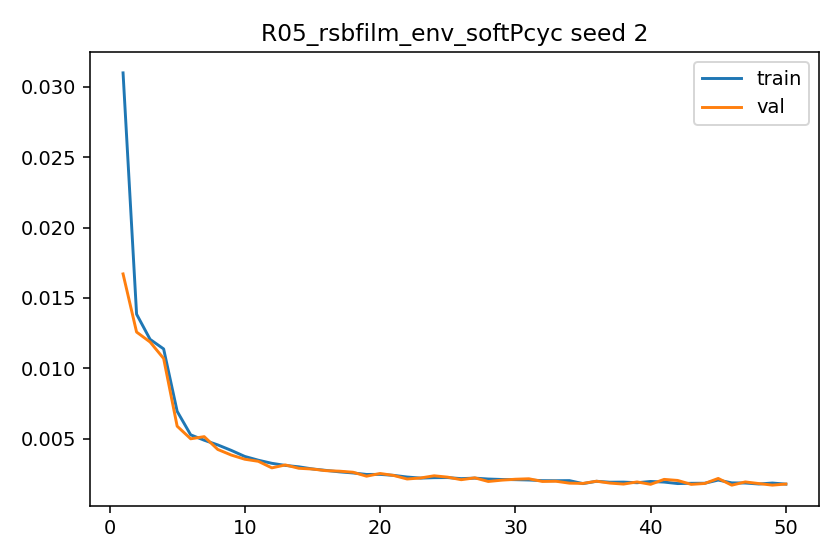

The file beside this chart, header and first rows:
epoch, train_l1, val_l1, grad_norm_mean, grad_norm_max
1, 0.03099, 0.01671, 0.6735, 1.174
2, 0.01385, 0.01258, 0.5089, 0.9517
3, 0.01206, 0.01187, 0.7829, 1.018
4, 0.01138, 0.0107, 0.8986, 1.124
5, 0.006948, 0.005892, 0.7514, 1.013
6, 0.005277, 0.004996, 0.7338, 1.069
7, 0.004895, 0.005149, 0.8596, 1.029
8, 0.004563, 0.00424, 0.8799, 1.11
9, 0.004173, 0.003842, 0.8116, 1.077
10, 0.003742, 0.003544, 0.9141, 1.023
11, 0.003476, 0.003397, 0.8921, 1.048
12, 0.003255, 0.002931, 0.8329, 1.036
13, 0.003105, 0.003138, 0.7594, 1.036
14, 0.003005, 0.002901, 0.8374, 1.013
15, 0.002855, 0.002848, 0.8957, 0.9926
16, 0.002751, 0.002732, 0.8908, 0.993
17, 0.002648, 0.002697, 0.8794, 1.014
18, 0.00257, 0.002622, 0.8701, 1.003
19, 0.002464, 0.002339, 0.7224, 0.9826
20, 0.002468, 0.002533, 0.8682, 0.9774
21, 0.0024, 0.002393, 0.8577, 0.9715
22, 0.002281, 0.002141, 0.6081, 0.9825
23, 0.002204, 0.002214, 0.6062, 0.9889
24, 0.002236, 0.002369, 0.7061, 1.019
25, 0.002242, 0.002272, 0.7024, 0.9903
26, 0.002167, 0.002091, 0.7058, 1.038
27, 0.002203, 0.002223, 0.8929, 1.01
28, 0.002139, 0.001965, 0.7129, 0.982
29, 0.002106, 0.002059, 0.8614, 0.985
30, 0.002093, 0.002124, 0.877, 0.9806
31, 0.00207, 0.002157, 0.8601, 0.9896
32, 0.002024, 0.001966, 0.8601, 0.9877
33, 0.002019, 0.001981, 0.8498, 0.9868
34, 0.002025, 0.001845, 0.7399, 1.001
35, 0.001813, 0.001827, 0.5095, 0.9104
36, 0.001978, 0.001984, 0.8401, 0.995
37, 0.001913, 0.00185, 0.8802, 0.9547
38, 0.001921, 0.00178, 0.7582, 1.01
39, 0.001875, 0.001933, 0.7461, 0.9918
40, 0.001966, 0.001763, 0.6886, 0.9795
41, 0.001922, 0.002113, 0.8001, 1.032
42, 0.001816, 0.002038, 0.6526, 1.023
43, 0.001836, 0.001759, 0.8679, 1.003
44, 0.001839, 0.001824, 0.761, 1.01
45, 0.002064, 0.00218, 0.8689, 1.053
46, 0.001866, 0.001702, 0.8696, 1.035
47, 0.001855, 0.001933, 0.7951, 1.022
48, 0.001785, 0.001817, 0.6936, 1.013
49, 0.001854, 0.001705, 0.8786, 1.016
50, 0.001777, 0.001782, 0.8606, 1.028
